Image classification data set "images" (assignmentprojects/Garden-monitoring-tool on GitHub). Class labels (3): banana, cassava, maize.

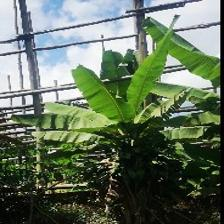
Label: banana

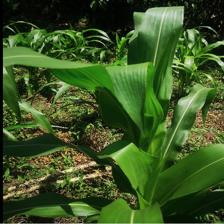
Label: maize

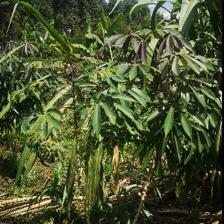
Label: cassava

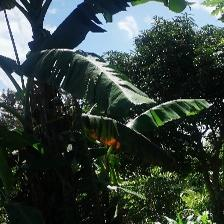
Label: banana

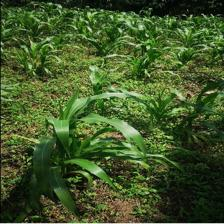
Label: maize

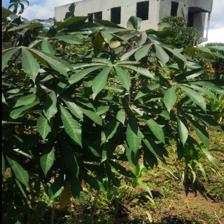
Label: cassava
